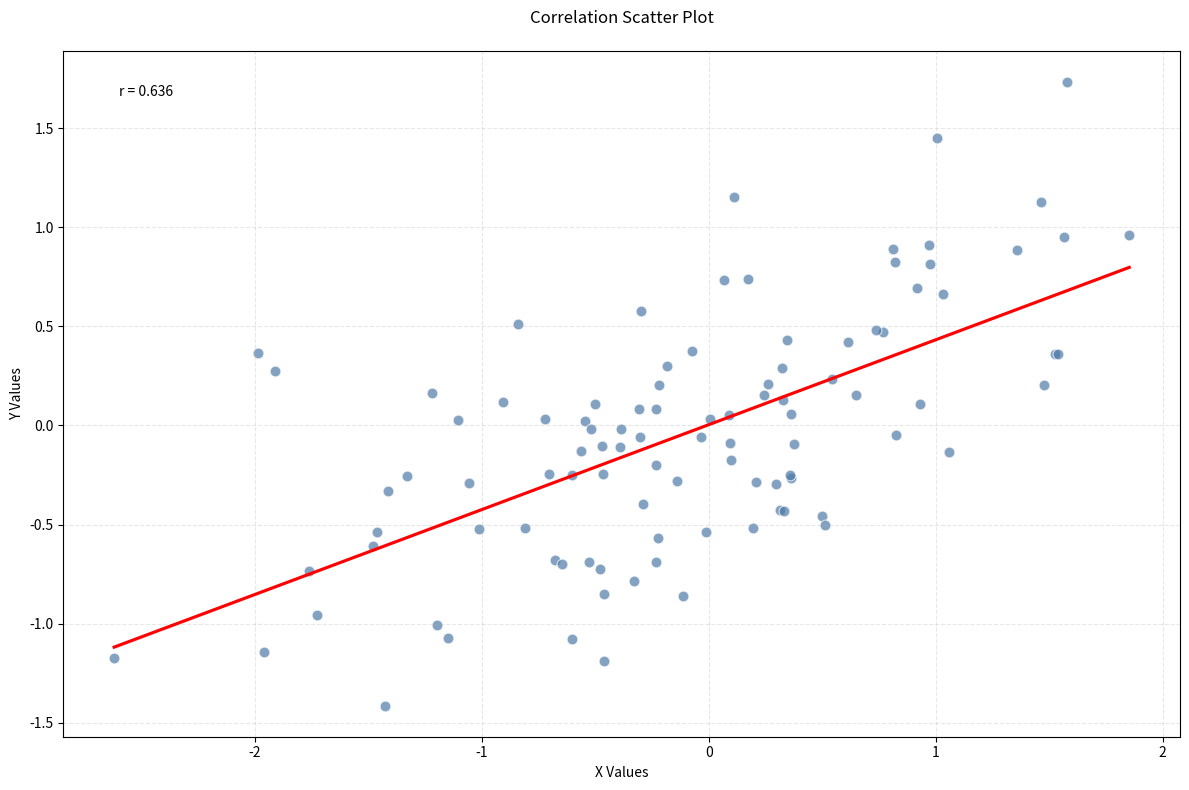

Generate this figure with matplotlib:
import numpy as np
import matplotlib.pyplot as plt
import seaborn as sns
from typing import List, Dict, Union, Tuple, Optional
from pathlib import Path
from dataclasses import dataclass
from matplotlib.colors import LinearSegmentedColormap

@dataclass
class ScatterConfig:
    """Configuration for scatter plot styling"""
    figure_width: int = 12
    figure_height: int = 8
    font_size: int = 10
    marker_size: int = 60
    alpha: float = 0.7
    edge_width: float = 0.8
    grid: bool = True
    grid_alpha: float = 0.3
    show_regression: bool = False
    show_correlation: bool = False
    confidence_interval: bool = False
    ci_level: float = 0.95
    dpi: int = 300
    legend_location: str = 'best'

class ScatterColorPalette:
    """Enhanced color palette management for scatter plots"""
    
    # Scientific color schemes
    SCIENTIFIC = {
        'experiment': {
            'control': '#4e79a7',
            'treatment': '#e15759'
        },
        'correlation': {
            'positive': '#59a14f',
            'negative': '#e15759',
            'neutral': '#4e79a7'
        },
        'significance': {
            'high': '#e31a1c',
            'medium': '#fd8d3c',
            'low': '#fecc5c'
        }
    }
    
    # Journal color schemes
    PUBLICATION = {
        'nature': ['#4477AA', '#66CCEE', '#228833'],
        'science': ['#3B4992', '#EE0000', '#008B45'],
        'cell': ['#2271B2', '#D55E00', '#359B73']
    }
    
    # Statistical color schemes
    STATISTICAL = {
        'pearson': '#4e79a7',
        'spearman': '#59a14f',
        'kendall': '#9c755f'
    }

class ScatterPlotter:
    """Scatter plot with dynamic styling"""
    
    def __init__(self, config: Optional[ScatterConfig] = None):
        self.config = config or ScatterConfig()
    
    def plot_scatter(self,
                    x_data: Union[List[float], np.ndarray],
                    y_data: Union[List[float], np.ndarray],
                    title: str,
                    xlabel: str,
                    ylabel: str,
                    save_path: Union[str, Path],
                    color_scheme: str = 'pearson',
                    palette_type: str = 'STATISTICAL',
                    show_plot: bool = True,
                    custom_color: Optional[str] = None,
                    labels: Optional[List[str]] = None) -> None:
        """
        Create publication-quality scatter plot
        """
        try:
            # Setup figure
            fig, ax = plt.subplots(figsize=(self.config.figure_width, 
                                           self.config.figure_height))
            
            # Get color
            color = (custom_color if custom_color 
                    else getattr(ScatterColorPalette, palette_type)[color_scheme])
            
            # Create scatter plot
            scatter = ax.scatter(x_data, y_data,
                               s=self.config.marker_size,
                               alpha=self.config.alpha,
                               c=color,
                               linewidth=self.config.edge_width,
                               edgecolor='white')
            
            # Add regression line if requested
            if self.config.show_regression:
                sns.regplot(x=x_data, y=y_data,
                          scatter=False,
                          color='red',
                          ax=ax,
                          ci=self.config.ci_level if self.config.confidence_interval else None)
            
            # Add correlation coefficient if requested
            if self.config.show_correlation:
                corr = np.corrcoef(x_data, y_data)[0, 1]
                ax.text(0.05, 0.95, f'r = {corr:.3f}',
                       transform=ax.transAxes,
                       fontsize=self.config.font_size,
                       verticalalignment='top')
            
            # Customize appearance
            if self.config.grid:
                ax.grid(True, alpha=self.config.grid_alpha, linestyle='--')
            
            # Set labels and title
            ax.set_title(title, pad=20, fontsize=self.config.font_size + 2)
            ax.set_xlabel(xlabel, fontsize=self.config.font_size)
            ax.set_ylabel(ylabel, fontsize=self.config.font_size)
            
            # Add legend if labels provided
            if labels is not None:
                legend_elements = [plt.Line2D([0], [0],
                                            marker='o',
                                            color='w',
                                            markerfacecolor=color,
                                            markersize=8,
                                            label=label)
                                 for label, color in zip(labels, 
                                                       [color] if isinstance(color, str) else color)]
                ax.legend(handles=legend_elements,
                         loc=self.config.legend_location,
                         fontsize=self.config.font_size)
            
            # Adjust layout and save
            plt.tight_layout()
            plt.savefig(save_path, dpi=self.config.dpi, bbox_inches='tight')
            
            if show_plot:
                plt.show()
                
        except Exception as e:
            print(f"Error creating scatter plot: {e}")
            raise
        finally:
            plt.close()

# Example usage
if __name__ == "__main__":
    # Generate sample data
    np.random.seed(42)
    x = np.random.normal(0, 1, 100)
    y = 0.5 * x + np.random.normal(0, 0.5, 100)
    
    # Basic scatter plot
    config = ScatterConfig(
        show_regression=True,
        show_correlation=True,
        confidence_interval=True
    )
    plotter = ScatterPlotter(config)
    
    # Create correlation plot
    plotter.plot_scatter(
        x_data=x,
        y_data=y,
        title='Correlation Scatter Plot',
        xlabel='X Values',
        ylabel='Y Values',
        save_path='correlation_scatter.png',
        color_scheme='pearson',
        palette_type='STATISTICAL'
    )
